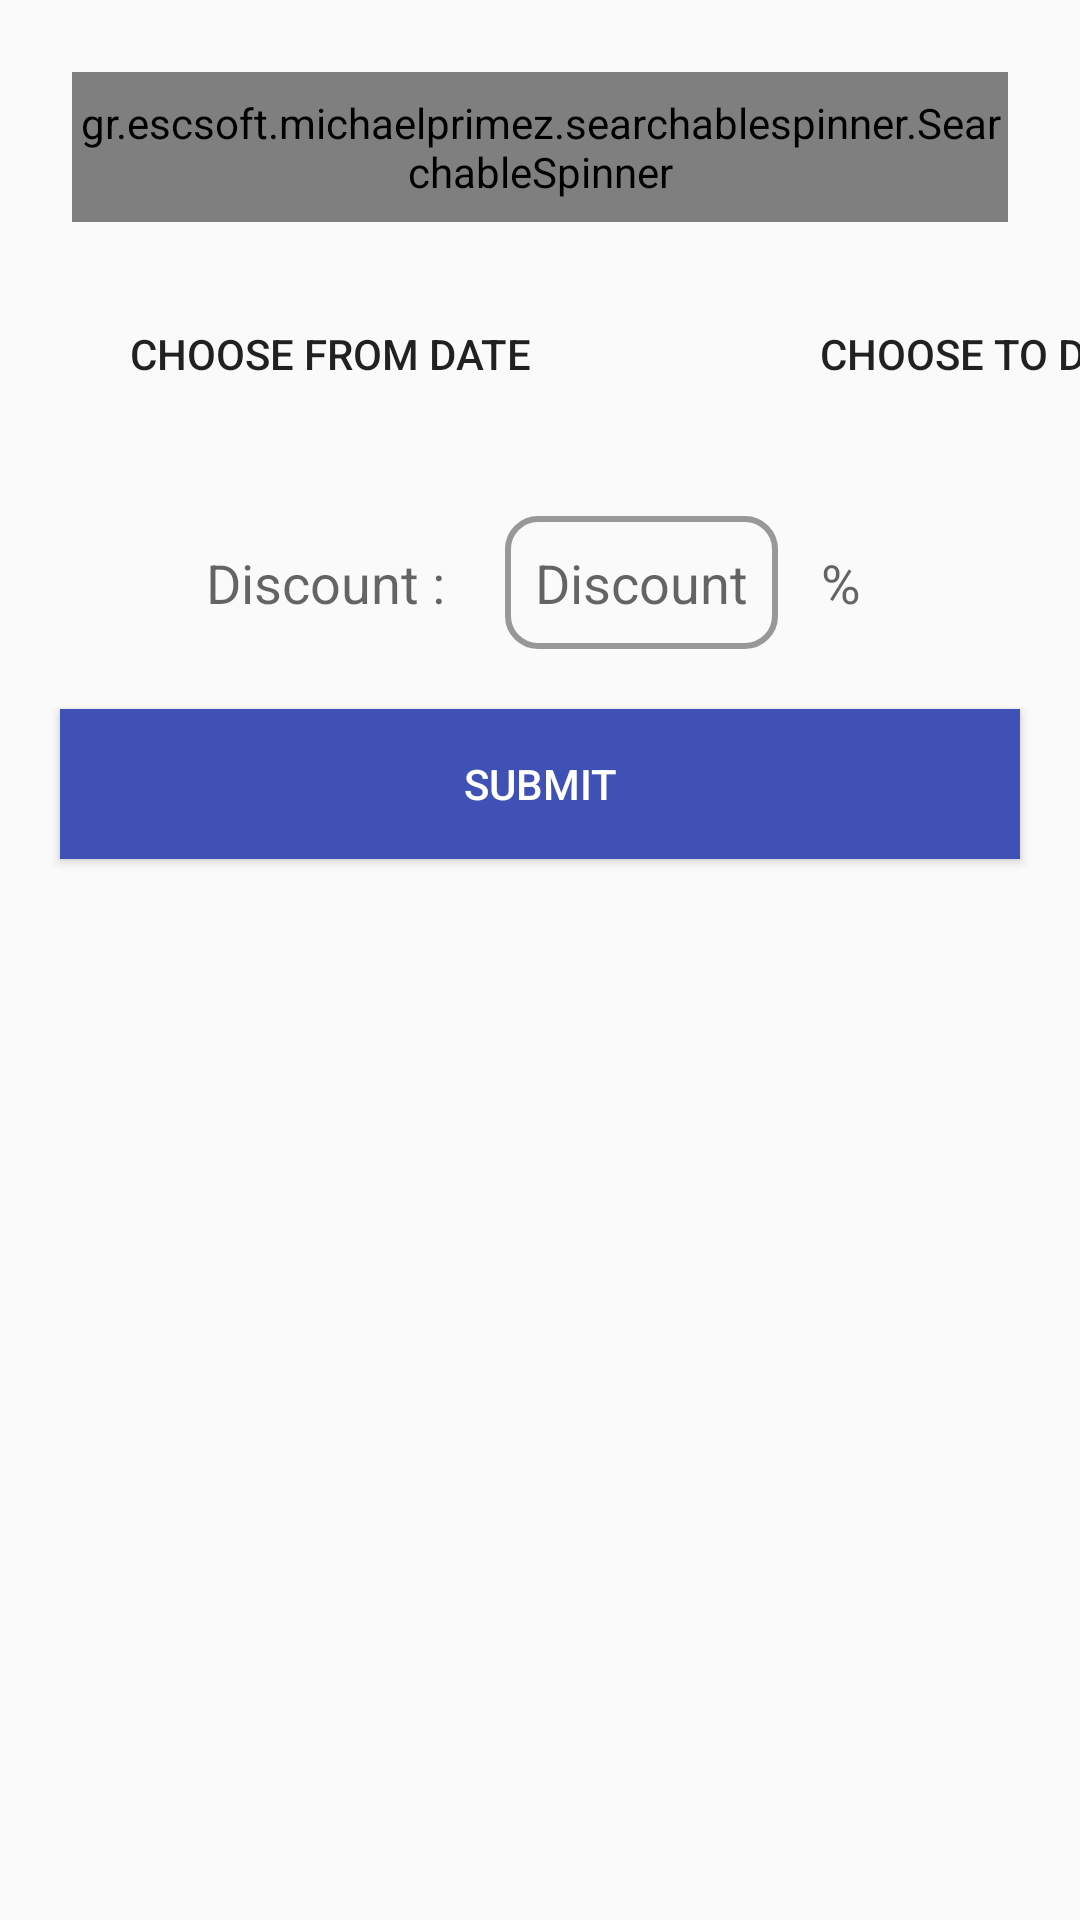

Write the Android layout XML for this screen, with the resource values it uses.
<!-- AndroidManifest.xml: application theme AppTheme -->
<!-- res/layout/activity_discount.xml -->
<?xml version="1.0" encoding="utf-8"?>
<RelativeLayout xmlns:android="http://schemas.android.com/apk/res/android"
    xmlns:app="http://schemas.android.com/apk/res-auto"
    xmlns:tools="http://schemas.android.com/tools"
    android:layout_width="match_parent"
    android:layout_height="match_parent"
    tools:context=".activity.DiscountActivity">
    <gr.escsoft.michaelprimez.searchablespinner.SearchableSpinner
        android:id="@+id/SearchableSpinner"
        android:layout_width="match_parent"
        android:layout_height="50dp"
        android:layout_marginTop="24dp"
        android:layout_marginLeft="24dp"
        android:layout_marginRight="24dp"
        android:layout_marginStart="24dp"
        android:layout_marginEnd="24dp"
        android:gravity="center_horizontal"
        app:ShowBorders="true"
        app:BordersSize="1dp"
        app:RevealEmptyText="Touch to select"
        app:BoarderColor="@color/colorPrimary"
        app:SpinnerExpandHeight="250dp"/>
    <LinearLayout
        android:id="@+id/layoutDate"
        android:layout_width="wrap_content"
        android:layout_height="wrap_content"
        android:orientation="horizontal"
        android:layout_centerHorizontal="true"
        android:layout_marginTop="10dp"
        android:layout_below="@+id/SearchableSpinner">
    <Button
        android:id="@+id/fromDate"
        android:layout_width="200dp"
        android:layout_height="wrap_content"
        android:layout_margin="10dp"
        android:text="Choose From Date"
        android:background="@drawable/bg_rectangle"
      />
        <Button
            android:id="@+id/toDate"
            android:layout_width="200dp"
            android:layout_height="wrap_content"
            android:layout_margin="10dp"
            android:text="Choose To Date"
            android:background="@drawable/bg_rectangle"
            android:layout_below="@+id/SearchableSpinner"/>
    </LinearLayout>
    <LinearLayout
        android:id="@+id/layoutDiscount"
        android:layout_width="wrap_content"
        android:layout_height="wrap_content"
        android:orientation="horizontal"
        android:layout_centerHorizontal="true"
        android:layout_marginTop="20dp"
        android:layout_below="@+id/layoutDate">

        <TextView
            android:layout_width="wrap_content"
            android:layout_height="wrap_content"
           android:text="Discount :"
            android:textAppearance="@style/TextAppearance.AppCompat.Medium"/>

        <EditText
            android:id="@+id/edtDiscount"
            android:layout_width="wrap_content"
            android:layout_height="wrap_content"
            android:hint="Discount"
            android:background="@drawable/bg_rectangle_black"
            android:padding="10dp"
            android:textAppearance="@style/TextAppearance.AppCompat.Medium"
            android:layout_marginLeft="20dp"/>

        <TextView
        android:layout_width="wrap_content"
        android:layout_height="wrap_content"
        android:text=" % "
            android:layout_marginLeft="10dp"
        android:textAppearance="@style/TextAppearance.AppCompat.Medium"/>
        <CheckBox
            android:id="@+id/checkbox"
            android:layout_width="wrap_content"
            android:layout_height="wrap_content"
            android:buttonTint="@color/colorPrimary"
            android:layout_marginLeft="20dp"
            android:visibility="gone"/>
        <TextView
            android:layout_width="wrap_content"
            android:layout_height="wrap_content"
            android:text="Is Percentage"
            android:visibility="gone"/>

    </LinearLayout>

<Button
    android:id="@+id/btnSubmit"
    android:layout_width="match_parent"
    android:layout_height="50dp"
    android:layout_margin="20dp"
    android:background="@color/colorPrimary"
    android:textColor="@color/white"
    android:text="Submit"
    android:layout_below="@+id/layoutDiscount"/>

</RelativeLayout>
<!-- resources referenced by this layout -->
<resources>
  <color name="colorPrimary">#3F51B5</color>
  <color name="white">#FFFFFF</color>
  <!-- drawable bg_rectangle_black (drawable) -->
  <?xml version="1.0" encoding="utf-8"?>
  <shape xmlns:android="http://schemas.android.com/apk/res/android" >
  
      <solid android:color="#00000000" />
  
      <stroke
          android:width="2dp"
          android:color="@color/colorTextSecondary" />
  
  
      <corners android:radius="10dp" />
  
  </shape>
  <style name="AppTheme" parent="Theme.AppCompat.Light.DarkActionBar">
          
          <item name="colorPrimary">@color/colorPrimary</item>
          <item name="colorPrimaryDark">@color/colorPrimaryDark</item>
          <item name="colorAccent">@color/colorAccent</item>
      </style>
  <color name="colorTextSecondary">#ff989898</color>
  <color name="colorPrimaryDark">#303F9F</color>
  <color name="colorAccent">#5EA7DF</color>
</resources>
